Dataset: Model (GitHub, jithendra-varma/Knee_Osteoarthritis_Predictor). Classes: normal, doubtful, mild, moderate, severe.

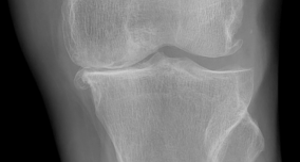
Label: severe

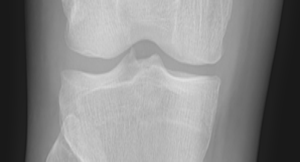
Label: normal

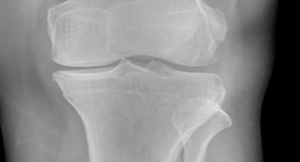
Label: doubtful

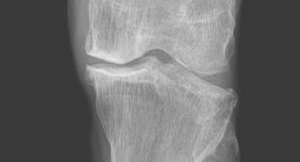
Label: moderate

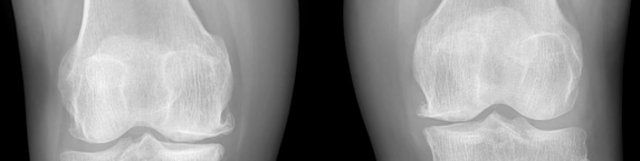
Label: mild

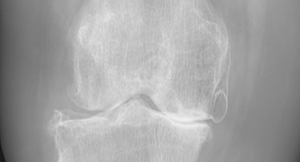
Label: severe
